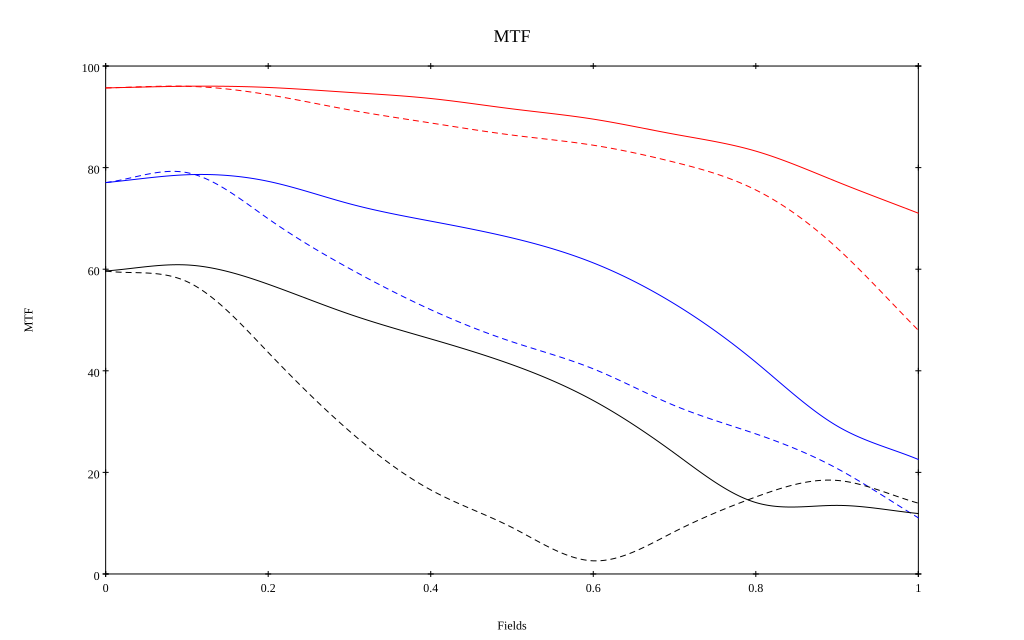

Data behind this chart, as committed beside it:
, 0, 0.1, 0.2, 0.3, 0.4, 0.5, 0.6, 0.7, 0.8, 0.9, 1
10 sag, 0.957, 0.96, 0.958, 0.948, 0.936, 0.916, 0.895, 0.866, 0.832, 0.772, 0.71
10 tan, 0.957, 0.96, 0.944, 0.914, 0.888, 0.864, 0.844, 0.811, 0.756, 0.642, 0.48
30 sag, 0.771, 0.786, 0.773, 0.729, 0.695, 0.662, 0.612, 0.532, 0.417, 0.291, 0.225
30 tan, 0.771, 0.79, 0.699, 0.601, 0.52, 0.457, 0.404, 0.331, 0.276, 0.208, 0.11
50 sag, 0.597, 0.608, 0.57, 0.511, 0.463, 0.412, 0.341, 0.238, 0.141, 0.135, 0.119
50 tan, 0.596, 0.576, 0.436, 0.281, 0.165, 0.092, 0.026, 0.083, 0.152, 0.184, 0.139
